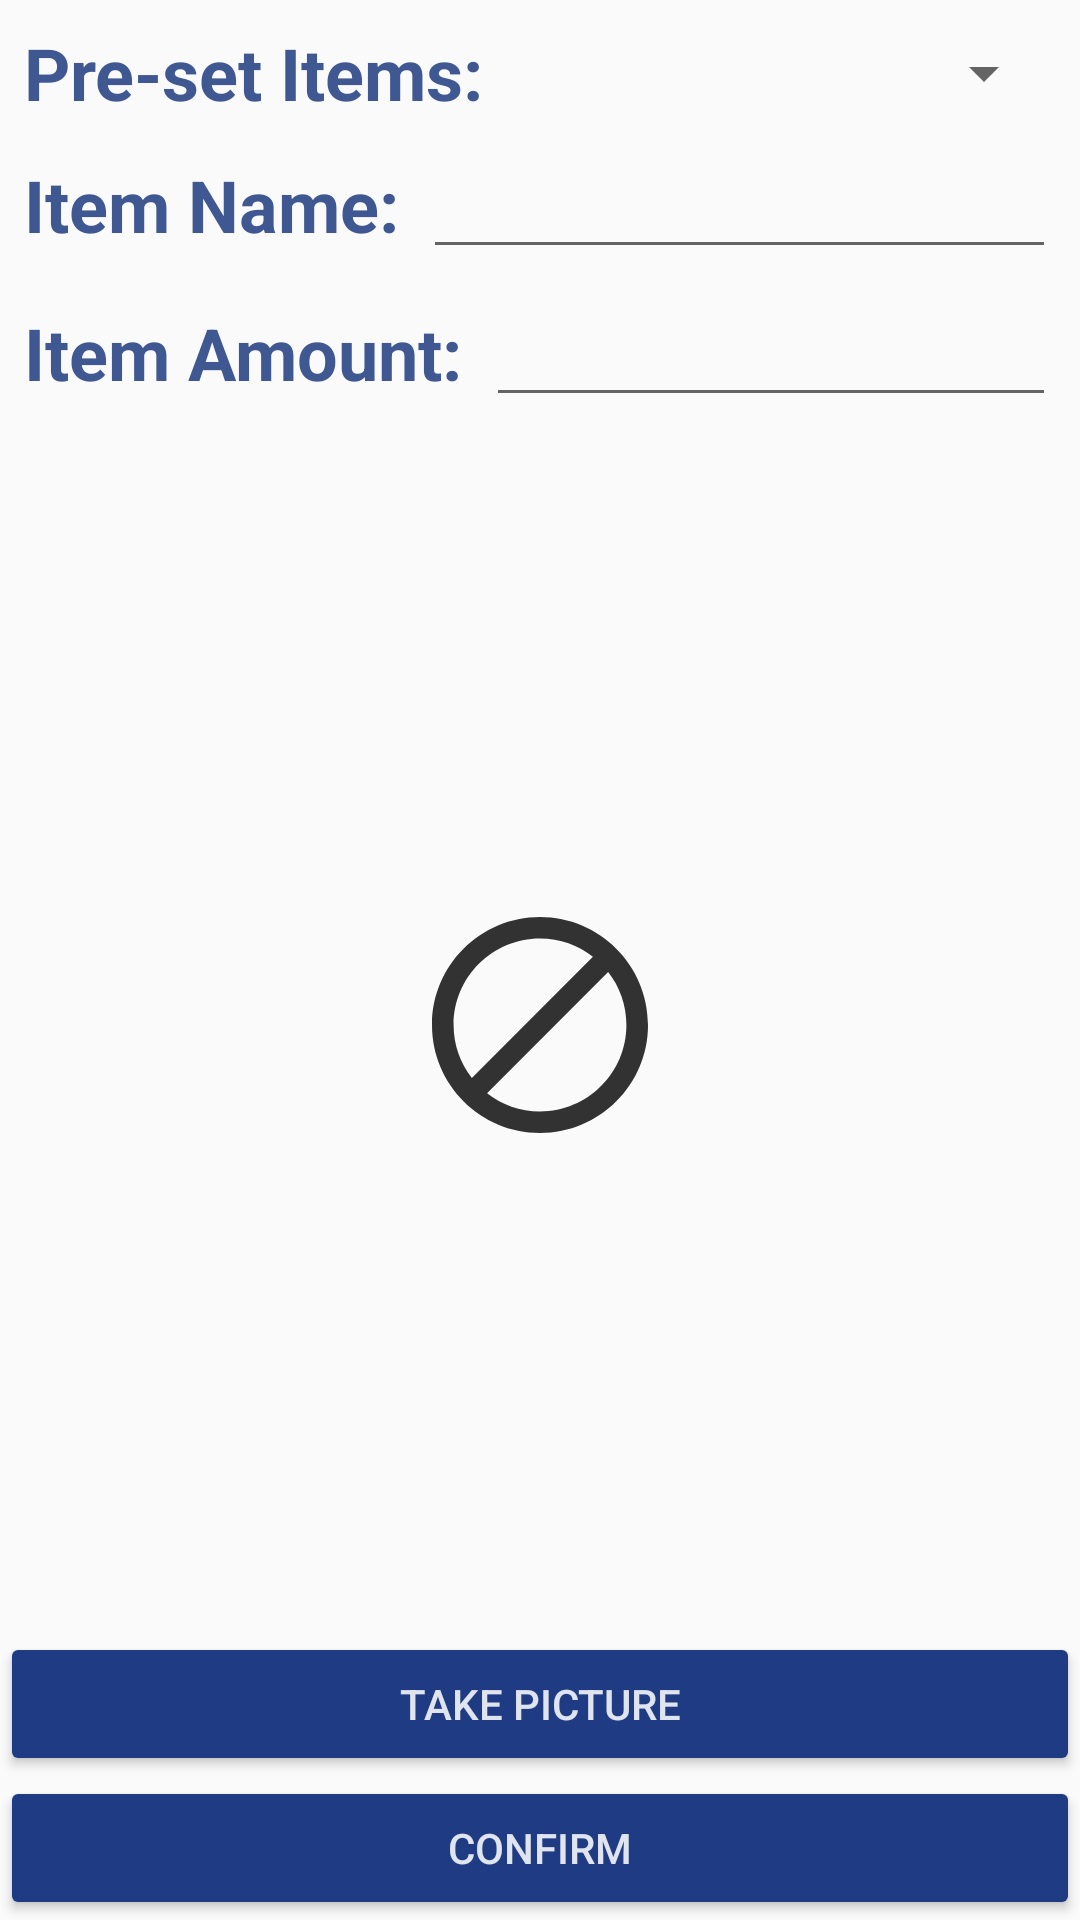

Here is an Android app screen rendered from its layout file. Give the layout XML and the strings, colors and styles it references.
<!-- AndroidManifest.xml: application theme AppTheme -->
<!-- res/layout/activity_item.xml -->
<?xml version="1.0" encoding="utf-8"?>

<androidx.constraintlayout.widget.ConstraintLayout xmlns:android="http://schemas.android.com/apk/res/android"
    xmlns:app="http://schemas.android.com/apk/res-auto"
    xmlns:tools="http://schemas.android.com/tools"
    android:layout_width="match_parent"
    android:layout_height="match_parent"
    tools:context=".List.ItemActivity">

    
    <TextView
        android:id="@+id/pre_set_item_text"
        android:layout_width="wrap_content"
        android:layout_height="wrap_content"
        android:layout_margin="@dimen/padding1"
        android:text="@string/pre_set_items_text"
        android:textSize="@dimen/header1"
        android:textStyle="bold"
        app:layout_constraintTop_toTopOf="parent"
        app:layout_constraintStart_toStartOf="parent"
        android:textColor="@color/colorSecondaryDark"/>

    <Spinner
        android:id="@+id/pre_set_item_select"
        android:layout_width="0dp"
        android:layout_height="wrap_content"
        android:layout_margin="@dimen/padding1"
        android:textSize="@dimen/header1"
        app:layout_constraintBottom_toTopOf="@+id/name_input"
        app:layout_constraintEnd_toEndOf="parent"
        app:layout_constraintStart_toEndOf="@id/pre_set_item_text"
        app:layout_constraintTop_toTopOf="parent" />

    
    <TextView
        android:id="@+id/name_text"
        android:layout_width="wrap_content"
        android:layout_height="wrap_content"
        android:layout_margin="@dimen/padding1"
        android:text="@string/item_name_text"
        android:textSize="@dimen/header1"
        android:textStyle="bold"
        app:layout_constraintBaseline_toBaselineOf="@id/name_input"
        app:layout_constraintStart_toStartOf="parent"
        android:textColor="@color/colorSecondaryDark"/>

    <EditText
        android:id="@+id/name_input"
        android:layout_width="0dp"
        android:layout_height="wrap_content"
        android:layout_margin="@dimen/padding1"
        app:layout_constraintEnd_toEndOf="parent"
        app:layout_constraintStart_toEndOf="@id/name_text"
        app:layout_constraintTop_toBottomOf="@id/pre_set_item_text"
        android:textColor="@color/colorSecondaryDark"/>

    
    <TextView
        android:id="@+id/amount_text"
        android:layout_width="wrap_content"
        android:layout_height="wrap_content"
        android:layout_margin="@dimen/padding1"
        android:text="@string/item_amount_text"
        android:textSize="@dimen/header1"
        android:textStyle="bold"
        app:layout_constraintBaseline_toBaselineOf="@id/amount_input"
        app:layout_constraintStart_toStartOf="parent"
        android:textColor="@color/colorSecondaryDark"/>

    <EditText
        android:id="@+id/amount_input"
        android:layout_width="0dp"
        android:layout_height="wrap_content"
        android:layout_margin="@dimen/padding1"
        android:inputType="numberDecimal"
        app:layout_constraintEnd_toEndOf="parent"
        app:layout_constraintStart_toEndOf="@id/amount_text"
        app:layout_constraintTop_toBottomOf="@id/name_input"
        android:textColor="@color/colorSecondaryDark"/>

    <ImageView
        android:id="@+id/image_holder"
        android:layout_width="match_parent"
        android:layout_height="wrap_content"
        android:src="@drawable/ic_no_image"
        app:layout_constraintTop_toBottomOf="@id/amount_input"
        app:layout_constraintBottom_toTopOf="@id/image_button" />

    <Button
        android:id="@+id/image_button"
        android:text="@string/picture_button"
        android:onClick="takePicture"
        app:layout_constraintBottom_toTopOf="@id/confirm_button"
        style="@style/ButtonVividItemStyle"/>

    
    <Button
        android:id="@+id/confirm_button"
        android:onClick="returnReply"
        android:text="@string/confirm_button"
        app:layout_constraintBottom_toBottomOf="parent"
        app:layout_constraintEnd_toEndOf="parent"
        app:layout_constraintStart_toStartOf="parent"
        style="@style/ButtonVividItemStyle"/>


</androidx.constraintlayout.widget.ConstraintLayout>
<!-- resources referenced by this layout -->
<resources>
  <color name="colorSecondaryDark">#3f5892</color>
  <dimen name="header1">24sp</dimen>
  <dimen name="padding1">8sp</dimen>
  <!-- drawable ic_no_image (drawable) -->
  <vector xmlns:android="http://schemas.android.com/apk/res/android"
      android:width="72dp"
      android:height="72dp"
      android:viewportWidth="24"
      android:viewportHeight="24"
      android:tint="?attr/colorControlNormal">
    <path
        android:fillColor="@android:color/white"
        android:pathData="M12,2C6.48,2 2,6.48 2,12s4.48,10 10,10 10,-4.48 10,-10S17.52,2 12,2zM4,12c0,-4.42 3.58,-8 8,-8 1.85,0 3.55,0.63 4.9,1.69L5.69,16.9C4.63,15.55 4,13.85 4,12zM12,20c-1.85,0 -3.55,-0.63 -4.9,-1.69L18.31,7.1C19.37,8.45 20,10.15 20,12c0,4.42 -3.58,8 -8,8z"/>
  </vector>
  <string name="confirm_button">Confirm</string>
  <string name="item_amount_text">Item Amount:</string>
  <string name="item_name_text">Item Name:</string>
  <string name="picture_button">Take Picture</string>
  <string name="pre_set_items_text">Pre-set Items:</string>
  <style name="ButtonVividItemStyle">
          <item name="android:layout_width">match_parent</item>
          <item name="android:layout_height">wrap_content</item>
          <item name="android:textColor">@color/colorSecondary</item>
          <item name="android:backgroundTint">@color/colorPrimary</item>
      </style>
  <style name="AppTheme" parent="Theme.AppCompat.Light.DarkActionBar">
          
          <item name="windowActionBar">false</item>
          <item name="windowNoTitle">true</item>
  
          <item name="colorPrimary">@color/colorPrimary</item>
          <item name="colorPrimaryDark">@color/colorPrimaryDark</item>
          <item name="colorAccent">@color/colorAccent</item>
      </style>
  <color name="colorSecondary">#e0e4ee</color>
  <color name="colorPrimary">#1e3b84</color>
  <color name="colorPrimaryDark">#171d1b</color>
  <color name="colorAccent">#9fb7e0</color>
</resources>
